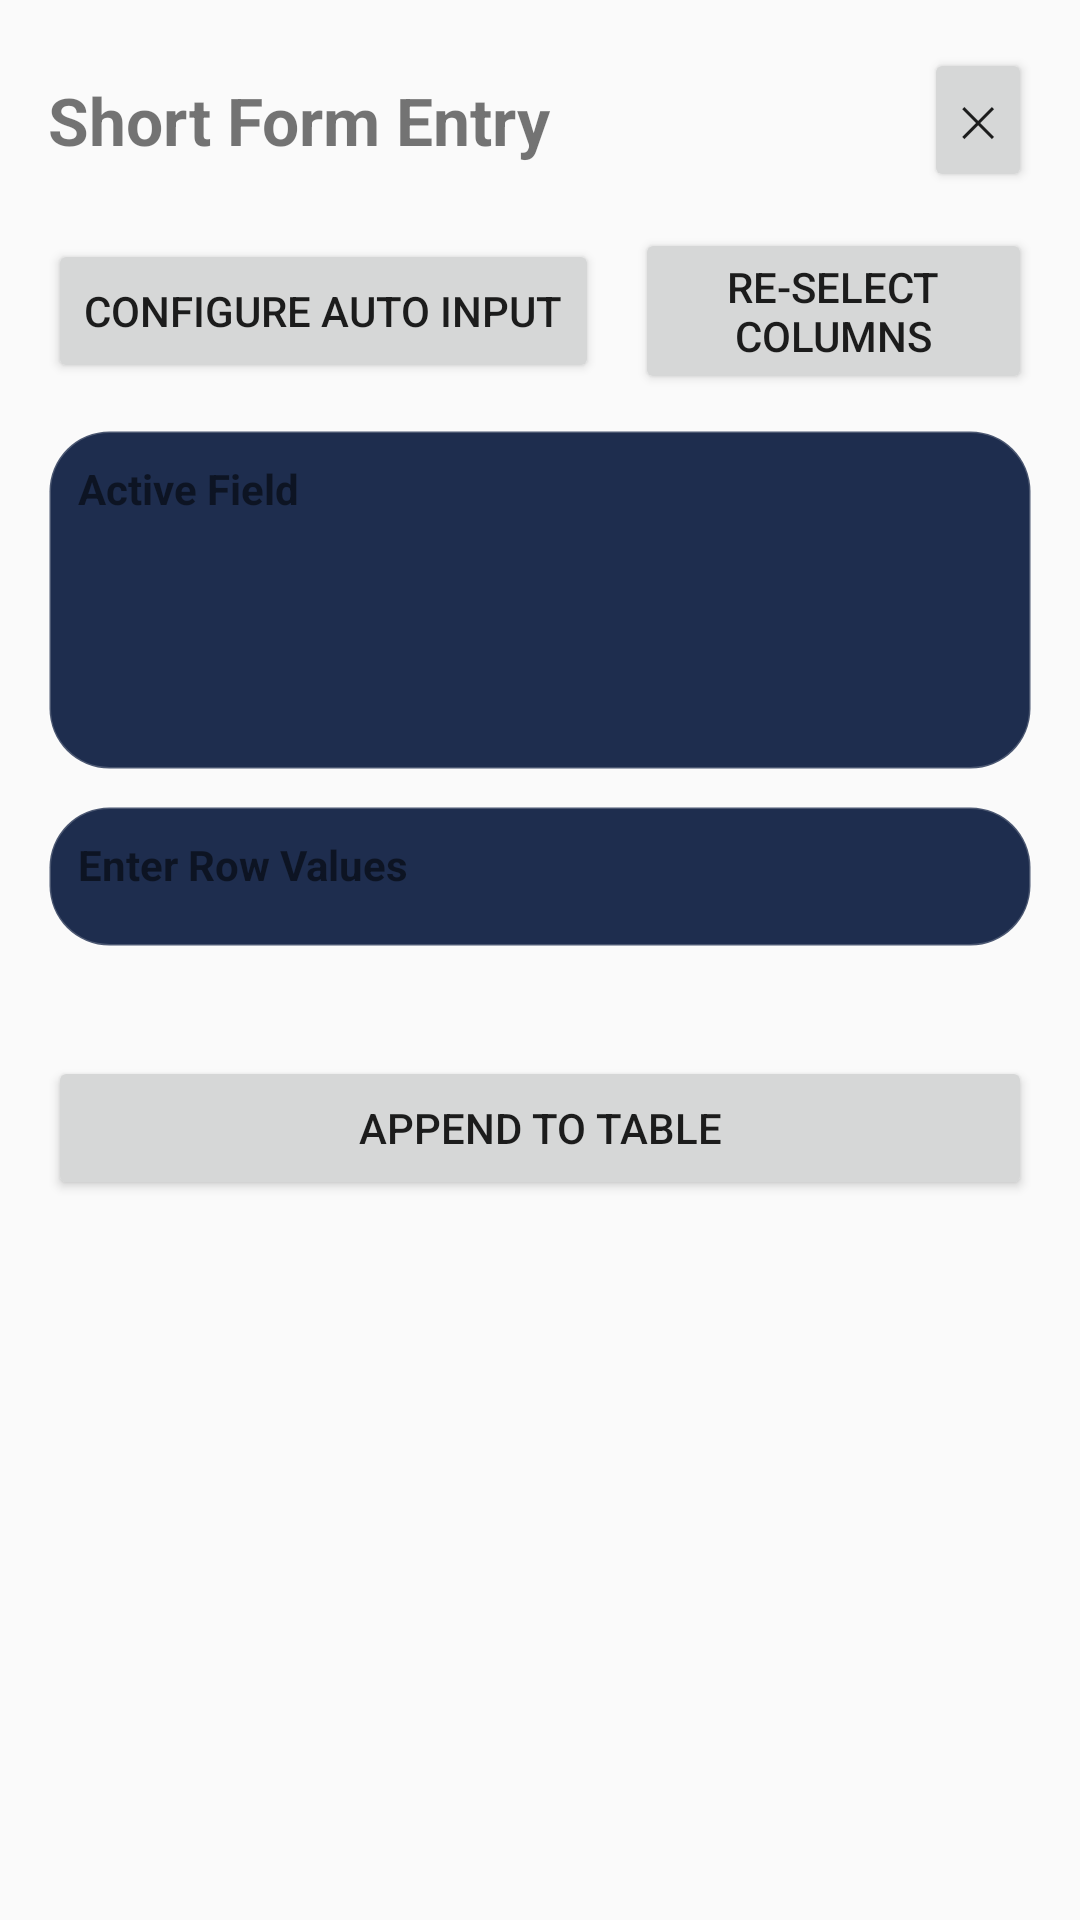

This screen was rendered from an Android layout file. Write that file and the resources it references.
<!-- AndroidManifest.xml: application theme Theme.FourPanelApp -->
<!-- res/layout/dialog_screen4_rapid_entry.xml -->
<?xml version="1.0" encoding="utf-8"?>
<LinearLayout xmlns:android="http://schemas.android.com/apk/res/android"
    android:layout_width="match_parent"
    android:layout_height="wrap_content"
    android:orientation="vertical"
    android:padding="16dp">

    <LinearLayout
        android:layout_width="match_parent"
        android:layout_height="wrap_content"
        android:gravity="center_vertical"
        android:orientation="horizontal">

        <TextView
            android:id="@+id/rapidModalTitle"
            android:layout_width="0dp"
            android:layout_height="wrap_content"
            android:layout_weight="1"
            android:text="@string/screen4_rapid_entry_modal_title"
            android:textSize="22sp"
            android:textStyle="bold" />

        <Button
            android:id="@+id/rapidModalCloseButton"
            android:layout_width="wrap_content"
            android:layout_height="wrap_content"
            android:contentDescription="@string/screen4_rapid_entry_close"
            android:minWidth="0dp"
            android:text="✕" />
    </LinearLayout>

    <LinearLayout
        android:layout_width="match_parent"
        android:layout_height="wrap_content"
        android:layout_marginTop="12dp"
        android:gravity="center"
        android:orientation="horizontal">

        <Button
            android:id="@+id/rapidConfigureAutoInputButton"
            android:layout_width="wrap_content"
            android:layout_height="wrap_content"
            android:text="@string/screen4_configure_auto_input" />

        <Space
            android:layout_width="12dp"
            android:layout_height="wrap_content" />

        <Button
            android:id="@+id/rapidModalReselectButton"
            android:layout_width="wrap_content"
            android:layout_height="wrap_content"
            android:text="@string/screen4_rapid_entry_reselect" />
    </LinearLayout>

    <LinearLayout
        android:layout_width="match_parent"
        android:layout_height="wrap_content"
        android:layout_marginTop="12dp"
        android:background="@drawable/bg_card_surface"
        android:orientation="vertical"
        android:padding="10dp">

        <TextView
            android:layout_width="match_parent"
            android:layout_height="wrap_content"
            android:text="@string/screen4_active_field_title"
            android:textStyle="bold" />

        <TextView
            android:id="@+id/rapidEditorLabel"
            android:layout_width="match_parent"
            android:layout_height="wrap_content"
            android:layout_marginTop="4dp"
            android:textStyle="bold"
            android:textSize="16sp" />

        <TextView
            android:id="@+id/rapidEditorMeta"
            android:layout_width="match_parent"
            android:layout_height="wrap_content"
            android:layout_marginTop="2dp"
            android:textSize="12sp" />

        <LinearLayout
            android:id="@+id/rapidEditorInputContainer"
            android:layout_width="match_parent"
            android:layout_height="wrap_content"
            android:layout_marginTop="8dp"
            android:orientation="vertical" />

        <TextView
            android:id="@+id/rapidEditorValidation"
            android:layout_width="match_parent"
            android:layout_height="wrap_content"
            android:layout_marginTop="6dp"
            android:textSize="12sp" />
    </LinearLayout>

    <LinearLayout
        android:layout_width="match_parent"
        android:layout_height="wrap_content"
        android:layout_marginTop="12dp"
        android:background="@drawable/bg_card_surface"
        android:orientation="vertical"
        android:padding="10dp">

        <TextView
            android:layout_width="match_parent"
            android:layout_height="wrap_content"
            android:text="@string/screen4_rapid_entry_new_values_title"
            android:textStyle="bold" />

        <LinearLayout
            android:id="@+id/rapidNewValuesContainer"
            android:layout_width="match_parent"
            android:layout_height="wrap_content"
            android:layout_marginTop="8dp"
            android:orientation="vertical" />
    </LinearLayout>

    <TextView
        android:id="@+id/rapidModalStatus"
        android:layout_width="match_parent"
        android:layout_height="wrap_content"
        android:layout_marginTop="8dp"
        android:textSize="12sp" />

    <Button
        android:id="@+id/rapidAppendButton"
        android:layout_width="match_parent"
        android:layout_height="wrap_content"
        android:layout_marginTop="12dp"
        android:text="@string/screen4_rapid_entry_append" />

</LinearLayout>
<!-- resources referenced by this layout -->
<resources>
  <!-- drawable bg_card_surface (drawable) -->
  <?xml version="1.0" encoding="utf-8"?>
  <shape xmlns:android="http://schemas.android.com/apk/res/android" android:shape="rectangle">
      <solid android:color="@color/sb_surface" />
      <corners android:radius="20dp" />
      <stroke
          android:width="1dp"
          android:color="#33FFFFFF" />
  </shape>
  <string name="screen4_active_field_title">Active Field</string>
  <string name="screen4_configure_auto_input">Configure Auto Input</string>
  <string name="screen4_rapid_entry_append">Append To Table</string>
  <string name="screen4_rapid_entry_close">Close Short Form Entry</string>
  <string name="screen4_rapid_entry_modal_title">Short Form Entry</string>
  <string name="screen4_rapid_entry_new_values_title">Enter Row Values</string>
  <string name="screen4_rapid_entry_reselect">Re-select Columns</string>
  <style name="Theme.FourPanelApp" parent="android:Theme.Material.Light.NoActionBar" />
  <color name="sb_surface">#1E2D4E</color>
</resources>
